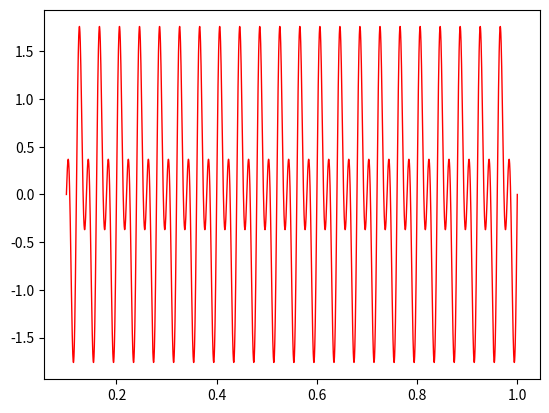

Reproduce this figure in Python.
import numpy as np
import matplotlib.pyplot as plt
import csv

f1=25
f2=50
T=1/10

t = np.linspace(T,1,num=100*f2)

print(t)
print(type(t))
print(t.size)              

s2=1*np.sin(2*np.pi*f1*t)
s3=1*np.sin(2*np.pi*f2*t)
s1=s2+s3
print(s1)
print(s1.size)

#f=np.savetxt("tiempo.csv",t,fmt='%6f')

g=np.savetxt("voltaje.csv",s1,fmt='%6f')




plt.figure()
# graficamos la serie Voltaje1
#plt.plot(t, s2, color='blue', linewidth=1, linestyle='dashed', label='Medición 1')
#plt.plot(t, s3,color='red', linewidth=1, linestyle='dashed', label='Medición 1')
plt.plot(t, s1,color='red', linewidth=1,  label='voltaje')


plt.show() 